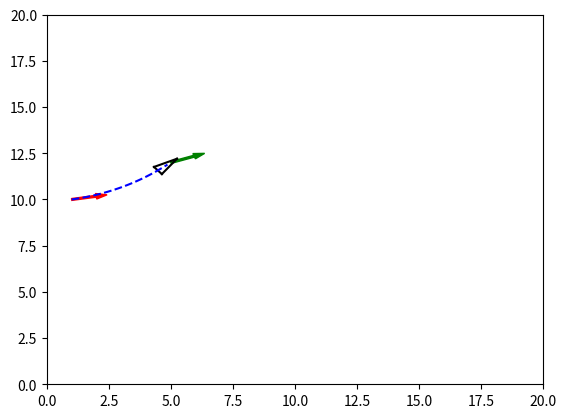

Reproduce this figure in Python.
"""
移动到具体位置
使用权重比例法
"""

import matplotlib.pyplot as plt
import numpy as np
from random import random
import math


#仿真参数
#比例系数
Kp_rho = 0.9
Kp_alpha = 0.35 
Kp_beta = 0.15 
#时间周期
dt = 0.3
#最小接近距离
limit_dis =0.3
limit_ang =10
show_animation = True


def pp_control(x_start, y_start, theta_start, x_goal, y_goal):
    """
    d 为机器人和目标之间的距离
    alpha  为目标相对于本身的方向方位角
    beta 为最终角度和方位角的差
    """
    x = x_start
    y = y_start
    theta = theta_start

    x_diff = x_goal - x
    y_diff = y_goal - y

    x_traj, y_traj = [], []

    d = np.hypot(x_diff, y_diff)
    dis = d
    
    #满足到达目标的最小距离和角度最小值
    while dis > limit_dis:
        x_traj.append(x)
        y_traj.append(y)

        x_diff = x_goal - x
        y_diff = y_goal - y
        # 角度差
        # 范围为[-pi, pi] 
        # 从 0 到 2*pi 
        #求两点距离
        dis = np.hypot(x_diff, y_diff)
        #求两点角度
        gama =np.arctan2(y_diff, x_diff)
        alpha = gama - theta   
        #角度归一化
        if  (alpha < -np.pi):                    
            alpha = alpha + 2 * np.pi 
        elif(alpha > np.pi):
            alpha = alpha - 2 * np.pi 
        
        #使用匀速行驶
        v = 0.50
        if(dis < limit_dis):
            v = 0
        #根据匀速计算角速度w
        w = 2*v*math.sin(alpha)/dis

        print("dis,v,w,theta,oritation,goal")
        print(dis,v,w,theta*180/3.14,gama*180/3.14)
        theta = theta + w * dt
        if  (theta < -np.pi):                     
            theta = theta + 2 * np.pi 
        elif(theta > np.pi):
            theta = theta - 2 * np.pi 
        x = x + v * np.cos(theta) * dt
        y = y + v * np.sin(theta) * dt
        
        if show_animation:  # pragma: no cover
            plt.cla()
            plt.arrow(x_start, y_start, np.cos(theta_start),
                      np.sin(theta_start), color='r', width=0.1)
            plt.arrow(x_goal, y_goal, np.cos(20*3.1415/180),
                      np.sin(20*3.1415/180), color='g', width=0.1)
            plot_vehicle(x, y, theta, x_traj, y_traj)
    


def plot_vehicle(x, y, theta, x_traj, y_traj):  # pragma: no cover
    # Corners of triangular vehicle when pointing to the right (0 radians)
    p1_i = np.array([0.5, 0, 1]).T
    p2_i = np.array([-0.5, 0.25, 1]).T
    p3_i = np.array([-0.5, -0.25, 1]).T

    T = transformation_matrix(x, y, theta)
    p1 = np.matmul(T, p1_i)
    p2 = np.matmul(T, p2_i)
    p3 = np.matmul(T, p3_i)

    plt.plot([p1[0], p2[0]], [p1[1], p2[1]], 'k-')
    plt.plot([p2[0], p3[0]], [p2[1], p3[1]], 'k-')
    plt.plot([p3[0], p1[0]], [p3[1], p1[1]], 'k-')

    plt.plot(x_traj, y_traj, 'b--')

    # for stopping simulation with the esc key.
    plt.gcf().canvas.mpl_connect('key_release_event',
            lambda event: [exit(0) if event.key == 'escape' else None])

    plt.xlim(0, 20)
    plt.ylim(0, 20)

    plt.pause(dt)


def transformation_matrix(x, y, theta):
    return np.array([
        [np.cos(theta), -np.sin(theta), x],
        [np.sin(theta), np.cos(theta), y],
        [0, 0, 1]
    ])


def main():
    x_goal = 2
    for i in range(1):
        x_start = 1 
        y_start = 10 
        theta_start = 10*3.1415/180
        x_goal  =5 
        y_goal = 12 
        
        print("Initial x: %.2f m\nInitial y: %.2f m\nInitial theta: %.2f rad\n" %
              (x_start, y_start, theta_start))
        print("Goal x: %.2f m\nGoal y: %.2f m\n" %
              (x_goal, y_goal))
        pp_control(x_start, y_start, theta_start, x_goal, y_goal)


if __name__ == '__main__':
    main()
